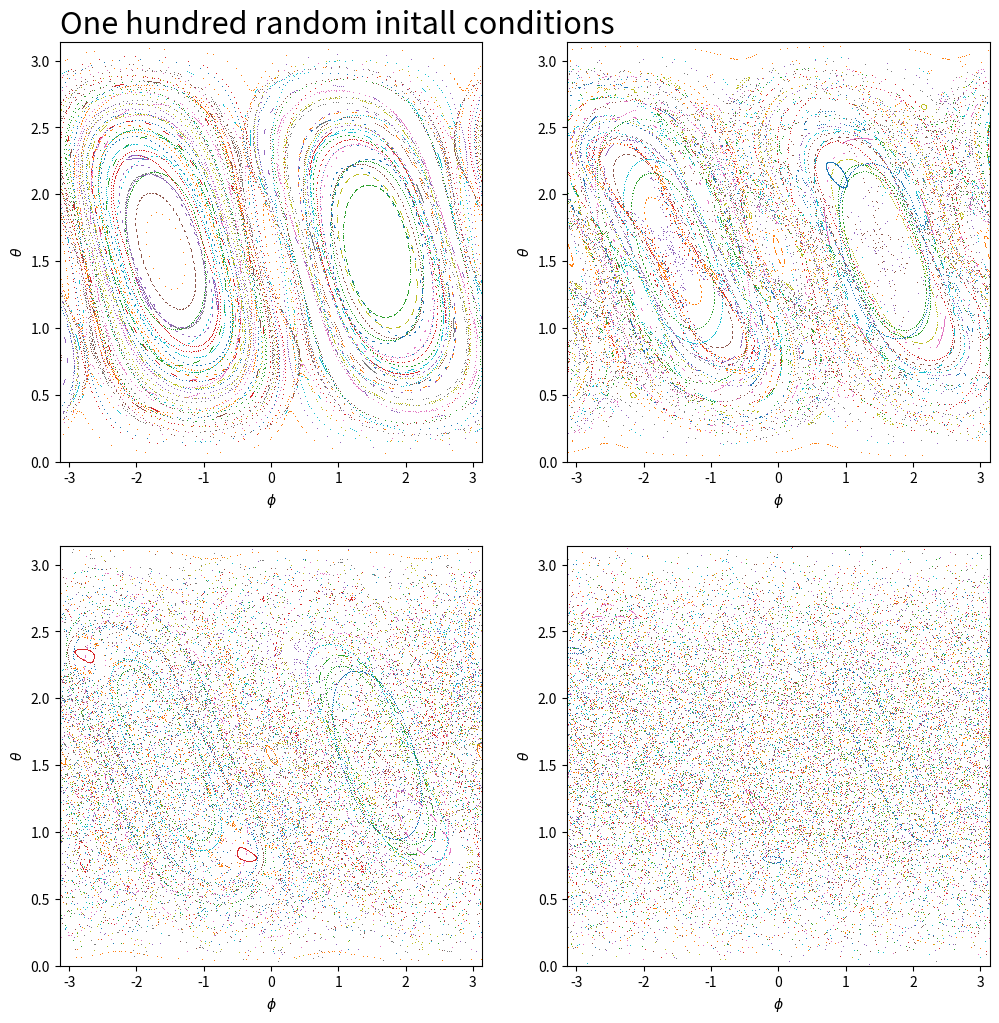

This chart was generated by the following Python code:
import numpy as np
import matplotlib.pyplot as plt

# Define the system
def f(x, y, z, K):
    x_new = z * np.cos(K * x) + y * np.sin(K * x)
    y_new = y * np.cos(K * x) - z * np.sin(K * x)
    z_new = -x
    return x_new, y_new, z_new

# Set the number of initial conditions and kicks
n_init = 100 # initall condition
n_kicks = 200 # number of kicks

# Generate a set of n_init random initial conditions
x_init = np.random.uniform(-1, 1, size=n_init)
y_init = np.random.uniform(-1, 1, size=n_init)
z_init = np.random.uniform(-1, 1, size=n_init)

# Initialize arrays to store the values of theta and phi at each iteration for each initial condition
theta = np.zeros((n_kicks, n_init))
phi = np.zeros((n_kicks, n_init))

# Plot the values of theta and phi in a phase space plot
fig, ax = plt.subplots(2,2, figsize=(12.0, 12.0))
ax[0,0].set_title('One hundred random initall conditions', fontsize=22, loc='left')

#----- FIRST -----#
for i in range(n_init):
    # Apply the system for n_kicks iterations for each initial condition and store the values of theta and phi
    x = x_init[i]
    y = y_init[i]
    z = z_init[i]
    for j in range(n_kicks):
        r = np.sqrt(x ** 2 + y ** 2 + z ** 2)
        phi[j, i] = np.arctan2(y, x)
        theta[j, i] = np.arccos(z / r)
        x, y, z = f(x, y, z, K=1)

    ax[0,0].plot(phi[:,i], theta[:,i], ",")
#--- describing
ax[0,0].set_xlabel(r'$\phi$')
ax[0,0].set_ylabel(r'$\theta$')
ax[0,0].set_xlim(-np.pi, np.pi)
ax[0,0].set_ylim(0, np.pi)

# ----- SECOND -----#
for i in range(n_init):
    # Apply the system for n_kicks iterations for each initial condition and store the values of theta and phi
    x = x_init[i]
    y = y_init[i]
    z = z_init[i]
    for j in range(n_kicks):
        r = np.sqrt(x ** 2 + y ** 2 + z ** 2)
        phi[j, i] = np.arctan2(y, x)
        theta[j, i] = np.arccos(z / r)
        x, y, z = f(x, y, z, K=2)

    ax[0, 1].plot(phi[:, i], theta[:, i], ",")
# --- describing
ax[0, 1].set_xlabel(r'$\phi$')
ax[0, 1].set_ylabel(r'$\theta$')
ax[0, 1].set_xlim(-np.pi, np.pi)
ax[0, 1].set_ylim(0, np.pi)

# ----- THIRD -----#
for i in range(n_init):
    # Apply the system for n_kicks iterations for each initial condition and store the values of theta and phi
    x = x_init[i]
    y = y_init[i]
    z = z_init[i]
    for j in range(n_kicks):
        r = np.sqrt(x ** 2 + y ** 2 + z ** 2)
        phi[j, i] = np.arctan2(y, x)
        theta[j, i] = np.arccos(z / r)
        x, y, z = f(x, y, z, K=3)

    ax[1, 0].plot(phi[:, i], theta[:, i], ",")
# --- describing
ax[1, 0].set_xlabel(r'$\phi$')
ax[1, 0].set_ylabel(r'$\theta$')
ax[1, 0].set_xlim(-np.pi, np.pi)
ax[1, 0].set_ylim(0, np.pi)

# ----- FOURTH -----#
for i in range(n_init):
    # Apply the system for n_kicks iterations for each initial condition and store the values of theta and phi
    x = x_init[i]
    y = y_init[i]
    z = z_init[i]
    for j in range(n_kicks):
        r = np.sqrt(x ** 2 + y ** 2 + z ** 2)
        phi[j, i] = np.arctan2(y, x)
        theta[j, i] = np.arccos(z / r)
        x, y, z = f(x, y, z, K=6)

    ax[1, 1].plot(phi[:, i], theta[:, i], ",")
# --- describing
ax[1, 1].set_xlabel(r'$\phi$')
ax[1, 1].set_ylabel(r'$\theta$')
ax[1, 1].set_xlim(-np.pi, np.pi)
ax[1, 1].set_ylim(0, np.pi)

plt.savefig('Task-3-plot.png')
plt.show()